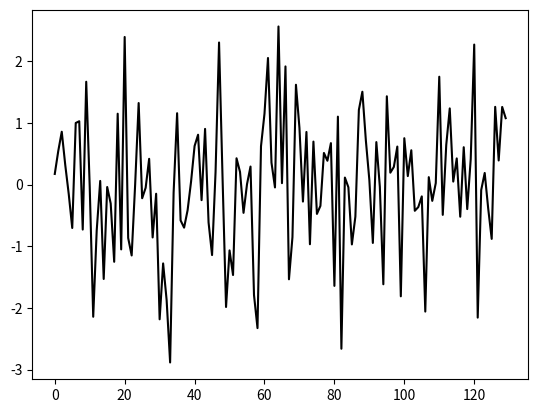

This figure's Python source:
import random
import math
import matplotlib.pyplot as plt

#time series cross validation

def walk_forward_procedure(
        series: list, training_size:float, backtest_size:float, subset_size: int
) -> dict[str,dict[str,list]]:
    """Create train test split for time series data.

    Given an array of length N, create a window function that partitions data
    into training set and testing sets

    Args:
        series (list): time series array
        training size (float): percentage of training set for each CV split
        backtest size (int): percantage, window size you want to predict
        subset size (int): the length of the subset
    return:
        {
            "split_1": {
                "train": [...],
                "test": [...]
            }
        }
    """
    params = [("training_size",training_size),("backtest_size",backtest_size),("subset_size",subset_size)]
    if any((not isinstance(y,(float,int))) for x,y in params):
        raise Exception(
            f"Type Error, make sure inputs are int {[(x,type(y)) for x,y in params]}"
        )
    if any(y<0 for x,y in params):
        raise Exception("Requires non negative inputs")
    if subset_size > len(series)//2:
        raise Exception("Split size must be less than half of the series length")
    if training_size <= backtest_size:
        raise Exception("backtest size should be less than training size")
    if training_size + backtest_size != 1:
        raise Exception("Proportions must add to 1")
    
    output = {}
    prev = 0
    current_split = 1
    while prev + 1 < len(series) - 1:
        upper_limit = prev + subset_size
        if upper_limit >= len(series):
            new_subset_size = len(series) - prev
            upper_limit = prev + new_subset_size
        
        subset = series[prev:upper_limit]
        train_split_point = math.floor(len(subset)*training_size)
        test_split_point = math.ceil(len(subset)*backtest_size)
        if train_split_point + test_split_point > len(subset):
            raise Exception("some sort of internal error calculating proportions")
        train = subset[:train_split_point]
        test = subset[-test_split_point:]
        output[f"split_{current_split}"] = {
            "train":train,
            "test":test
        }
        current_split+=1
        prev = prev + train_split_point
    
    return output

if __name__ == "__main__":
    series = [random.gauss(0,1) for i in range(130)]
    results = walk_forward_procedure(
        series = series,
        training_size = .8,
        backtest_size = .2,
        subset_size = 15
    )
    print(results)
    plt.plot(range(130),series,"k")
    plt.show()